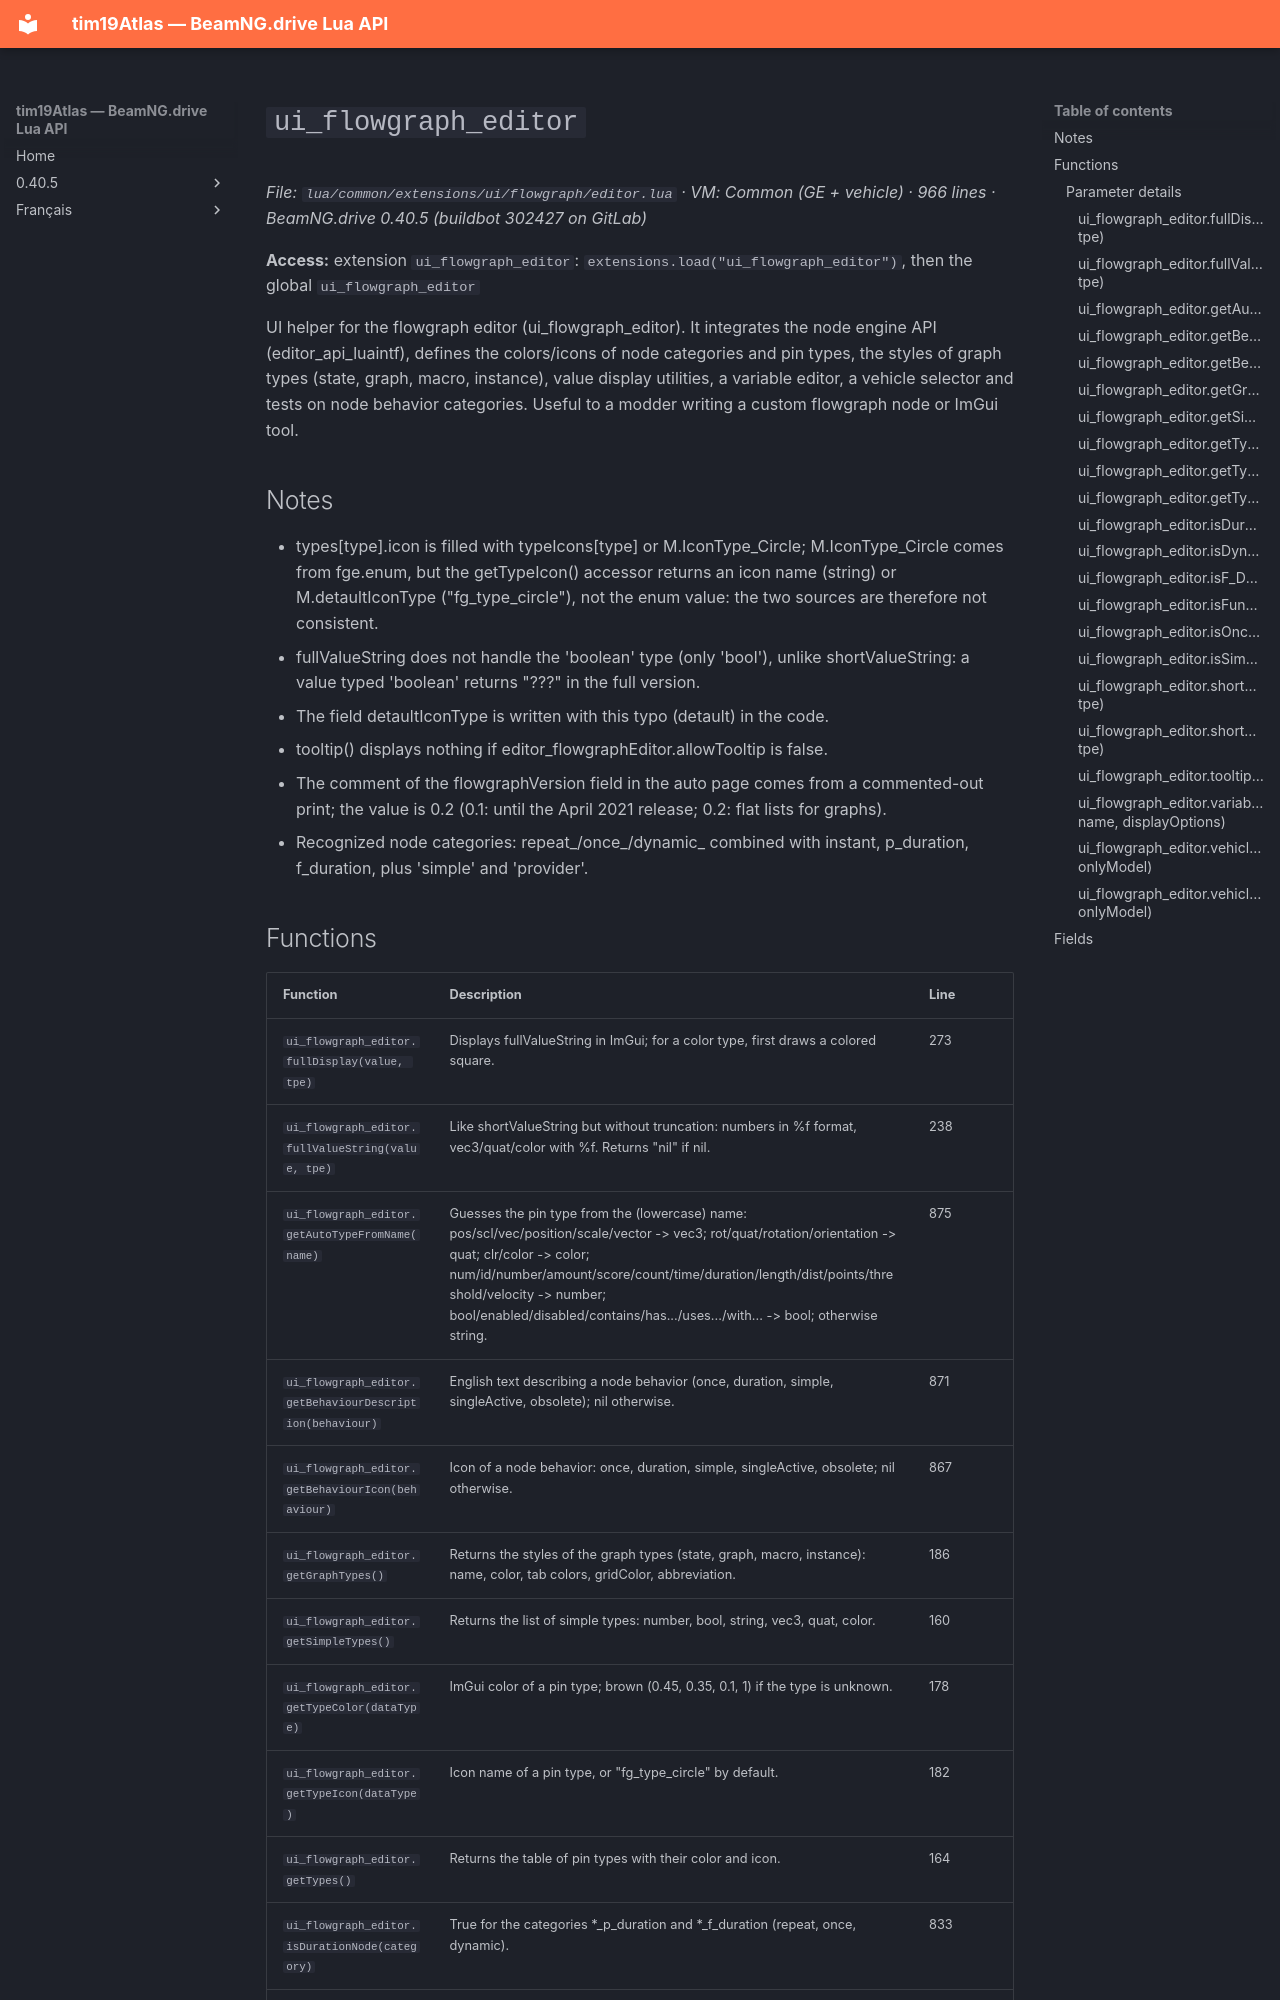

repository: Tim0219800/beamng-lua-atlas · page: 0.40.5/common/extensions/ui/flowgraph/editor.html · generator: mkdocs

# `ui_flowgraph_editor`

*File: `lua/common/extensions/ui/flowgraph/editor.lua` · VM: Common (GE + vehicle) · 966 lines · BeamNG.drive 0.40.5 (buildbot 302427 on GitLab)*

**Access:** extension `ui_flowgraph_editor`: `extensions.load("ui_flowgraph_editor")`, then the global `ui_flowgraph_editor`

UI helper for the flowgraph editor (ui_flowgraph_editor). It integrates the node engine API (editor_api_luaintf), defines the colors/icons of node categories and pin types, the styles of graph types (state, graph, macro, instance), value display utilities, a variable editor, a vehicle selector and tests on node behavior categories. Useful to a modder writing a custom flowgraph node or ImGui tool.

## Notes

- types[type].icon is filled with typeIcons[type] or M.IconType_Circle; M.IconType_Circle comes from fge.enum, but the getTypeIcon() accessor returns an icon name (string) or M.detaultIconType ("fg_type_circle"), not the enum value: the two sources are therefore not consistent.
- fullValueString does not handle the 'boolean' type (only 'bool'), unlike shortValueString: a value typed 'boolean' returns "???" in the full version.
- The field detaultIconType is written with this typo (detault) in the code.
- tooltip() displays nothing if editor_flowgraphEditor.allowTooltip is false.
- The comment of the flowgraphVersion field in the auto page comes from a commented-out print; the value is 0.2 (0.1: until the April 2021 release; 0.2: flat lists for graphs).
- Recognized node categories: repeat_/once_/dynamic_ combined with instant, p_duration, f_duration, plus 'simple' and 'provider'.
